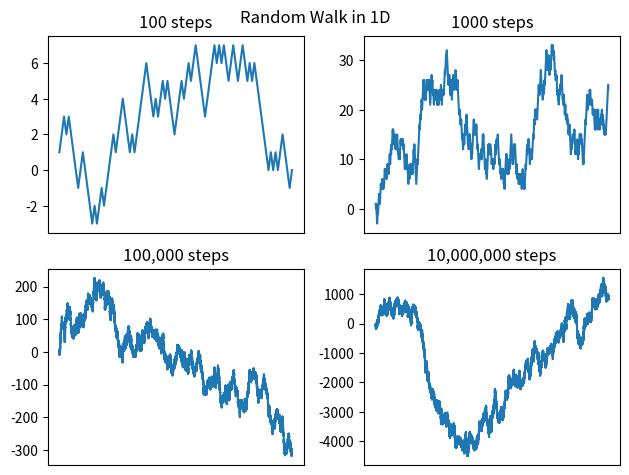

The matplotlib source for this figure:
# Random Walk in 1 dimension

import numpy as np
import matplotlib.pyplot as plt


def random_walk_1d(n):
    # Random choice of either left/right
    steps = np.random.choice([-1, +1], n)  # randomly select either left or right
    return np.cumsum(steps)


plt.subplot(2,2,1)
plt.plot(random_walk_1d(100))
plt.title('100 steps')
plt.xticks([])

plt.subplot(2,2,2)
plt.plot(random_walk_1d(1000))
plt.title('1000 steps')
plt.xticks([])

plt.subplot(2,2,3)
plt.plot(random_walk_1d(100000))
plt.title('100,000 steps')
plt.xticks([])

plt.subplot(2,2,4)
plt.plot(random_walk_1d(10000000))
plt.title('10,000,000 steps')
plt.xticks([])

plt.tight_layout()
plt.suptitle('Random Walk in 1D')
plt.show()